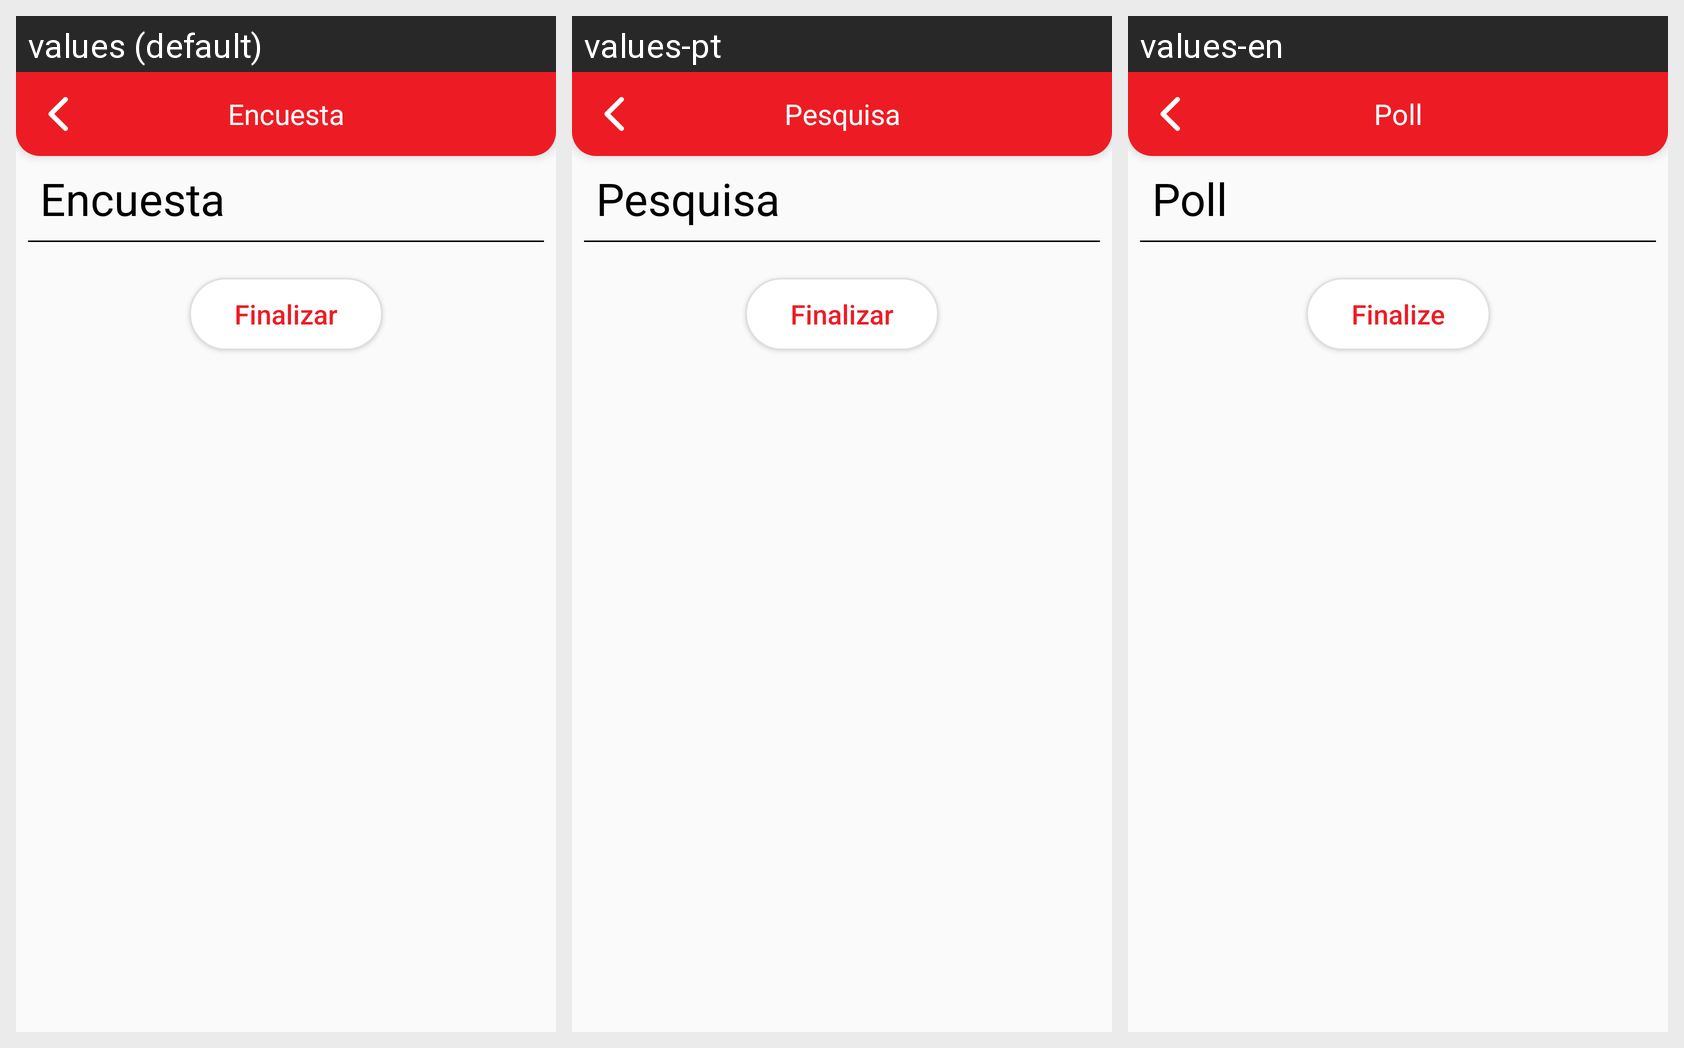

Locale-by-locale string values for the Android screen shown in this grid:
Android screen res/layout/activity_detalle_encuesta.xml rendered under 3 locales, left to right: values (default), values-pt, values-en. Device: Nexus 5 (rendered at 1080×1920; each locale shown at half size, 540×960, under a caption strip naming it); theme AppTheme.
Strings drawn on this screen, with the default value and each locale's value (text and hints the layout hard-codes, and strings that could not be matched under every locale, appear in the picture but are not listed):

encuesta_toolbar_title
  values: Encuesta
  values-pt: Pesquisa
  values-en: Poll

finalizar
  values: Finalizar
  values-pt: Finalizar
  values-en: Finalize
